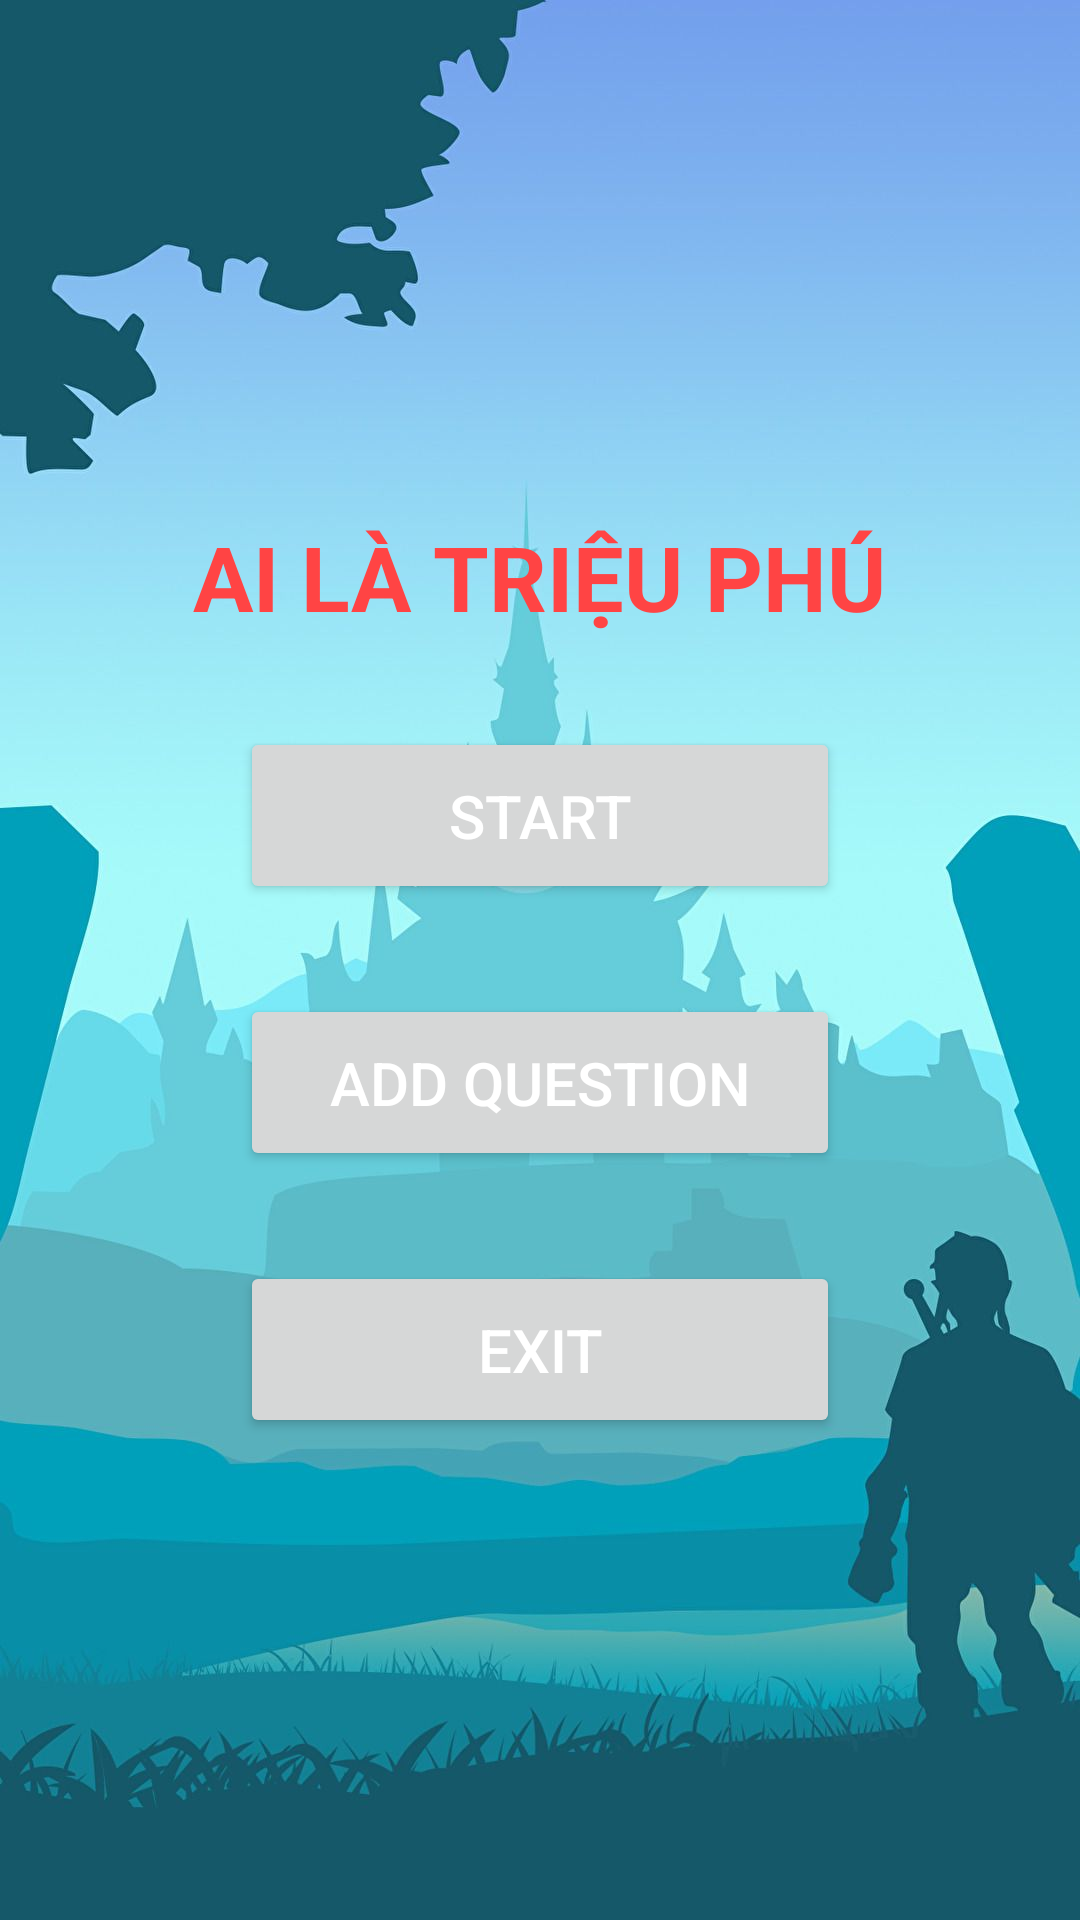

Android layout source for this screen:
<!-- AndroidManifest.xml: application theme Theme.AiLaTrieuPhu -->
<!-- res/layout/activity_main.xml -->
<?xml version="1.0" encoding="utf-8"?>
<LinearLayout xmlns:android="http://schemas.android.com/apk/res/android"
    xmlns:app="http://schemas.android.com/apk/res-auto"
    xmlns:tools="http://schemas.android.com/tools"
    android:layout_width="match_parent"
    android:layout_height="match_parent"
    android:orientation="vertical"
    android:background="@drawable/background"
    tools:context="example.androidgame.AiLaTrieuPhu.MainActivity">

    <TextView
        android:id="@+id/tv_content"
        android:layout_width="wrap_content"
        android:layout_height="wrap_content" />

    <ImageButton
        android:id="@+id/btn_huongdan"
        android:layout_width="84dp"
        android:layout_height="53dp"
        android:layout_marginTop="@dimen/margin_basex2"
        android:background="@drawable/hd"
        android:layout_marginLeft="330dp" />

    <TextView
        android:layout_width="wrap_content"
        android:layout_height="wrap_content"
        android:layout_gravity="center_horizontal"
        android:paddingHorizontal="8dp"
        android:text="AI LÀ TRIỆU PHÚ"
        android:textColor="@android:color/holo_red_light"
        android:textSize="30sp"
        android:textStyle="bold"
        android:paddingTop="100dp"/>

    <Button
        android:id="@+id/my_button_id"
        android:layout_width="200dp"
        android:layout_height="wrap_content"
        android:layout_marginTop="30dp"
        android:gravity="center"
        android:padding="16dp"
        android:paddingTop="10dp"
        android:paddingBottom="10dp"
        android:text="Start"
        android:textColor="@android:color/white"
        android:textSize="20sp"
        android:layout_gravity="center"/>

    <Button
        android:layout_width="200dp"
        android:layout_height="wrap_content"
        android:text="Add Question"
        android:padding="16dp"
        android:layout_marginTop="30dp"
        android:textColor="@android:color/white"
        android:textSize="20sp"
        android:gravity="center"
        android:paddingTop="10dp"
        android:paddingBottom="10dp"
        android:layout_gravity="center"/>

    <Button
        android:layout_width="200dp"
        android:layout_height="wrap_content"
        android:text="Exit"
        android:padding="16dp"
        android:layout_marginTop="30dp"
        android:textColor="@android:color/white"
        android:textSize="20sp"
        android:gravity="center"
        android:paddingTop="10dp"
        android:paddingBottom="10dp"
        android:layout_gravity="center"/>


</LinearLayout>
<!-- resources referenced by this layout -->
<resources>
  <!-- drawable background: png bitmap (drawable-xxxhdpi, 746398 bytes) -->
  <style name="Theme.AiLaTrieuPhu" parent="Theme.MaterialComponents.DayNight.NoActionBar">
          
          <item name="colorPrimary">@color/purple_500</item>
          <item name="colorPrimaryVariant">@color/purple_700</item>
          <item name="colorOnPrimary">@color/white</item>
          
          <item name="colorSecondary">@color/teal_200</item>
          <item name="colorSecondaryVariant">@color/teal_700</item>
          <item name="colorOnSecondary">@color/black</item>
          
          <item name="android:statusBarColor" tools:targetApi="l">?attr/colorPrimaryVariant</item>
          
      </style>
  <color name="purple_500">#FF6200EE</color>
  <color name="purple_700">#FF3700B3</color>
  <color name="white">#FFFFFFFF</color>
  <color name="teal_200">#FF03DAC5</color>
  <color name="teal_700">#FF018786</color>
  <color name="black">#FF000000</color>
</resources>
